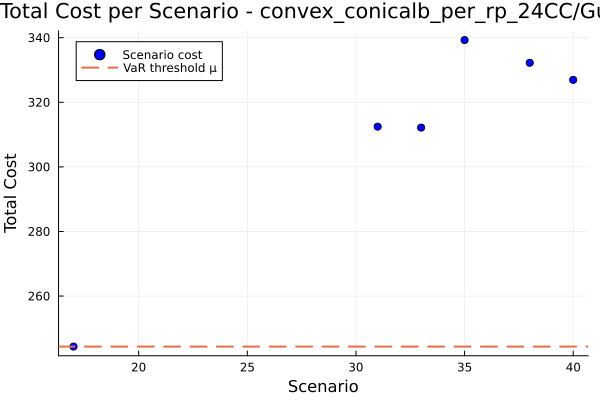

Values plotted in this chart, from the file beside it:
id, scenario, probability, solution, total_cost
1, 17, 0.9, , 244.3
2, 31, 0.02, , 312.5
3, 33, 0.02, , 312.2
4, 35, 0.02, , 339.3
5, 38, 0.02, , 332.2
6, 40, 0.02, , 326.9
